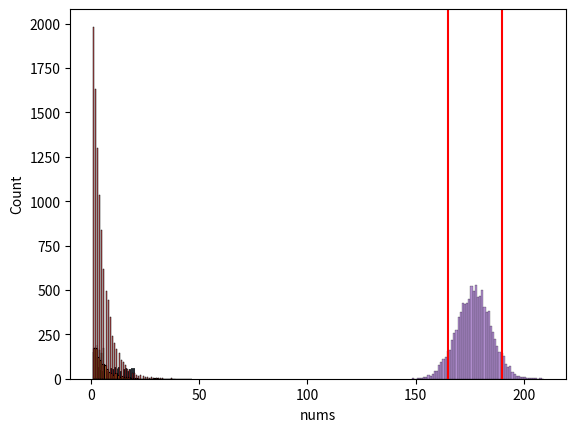
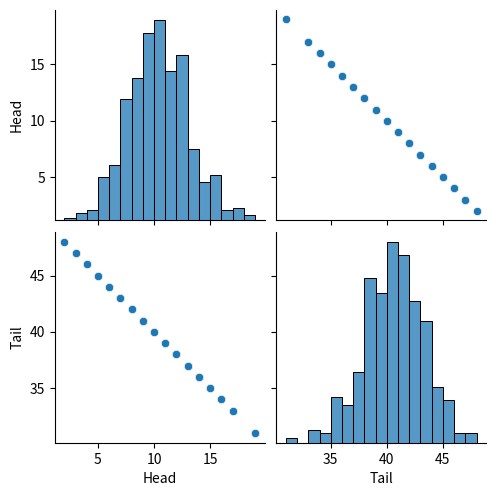
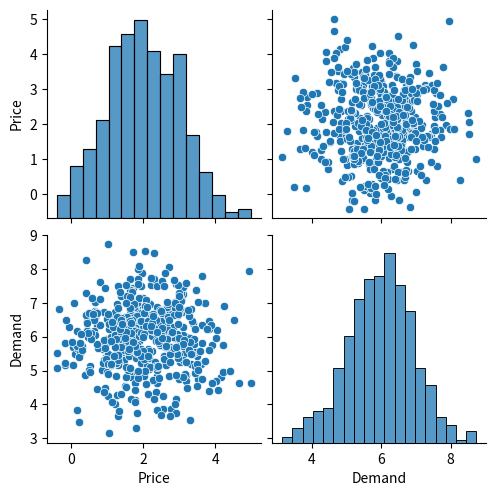
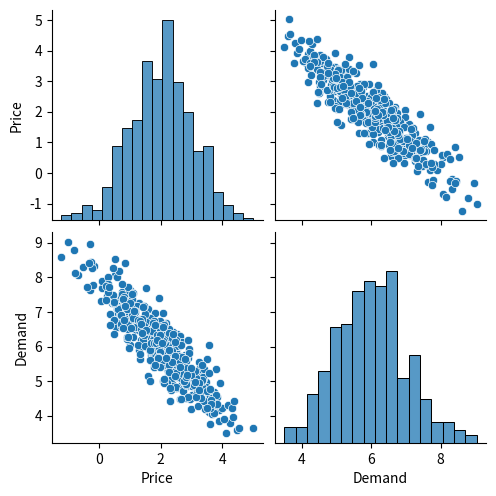
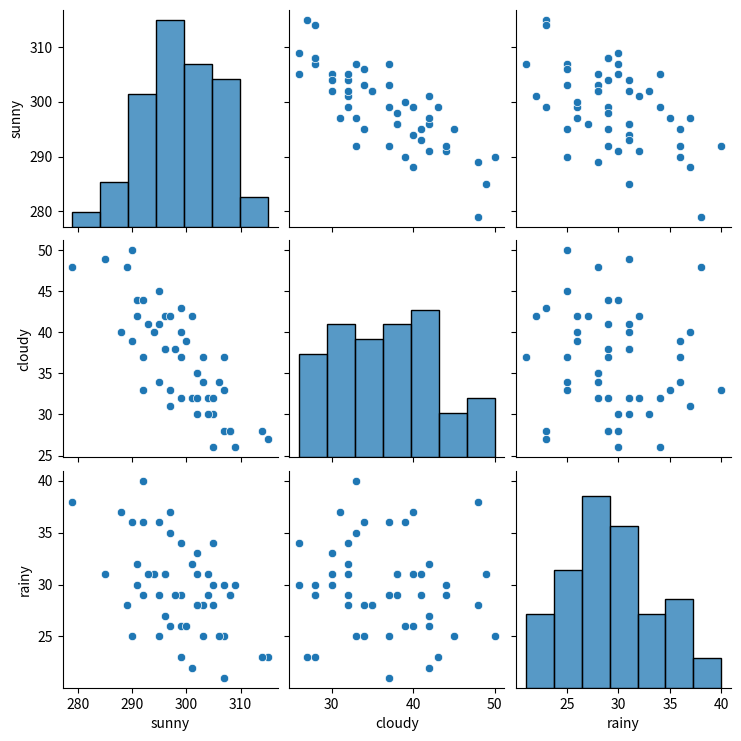
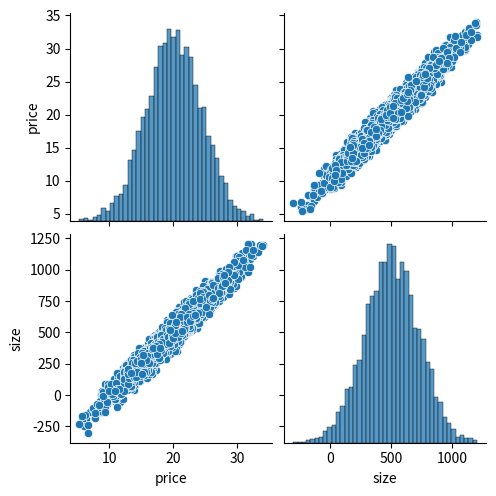

Write Python code to recreate these figures, in order.
# Required imports
import random 
import scipy.stats as st
import seaborn as sns
import pandas as pd 
import numpy as np 
import matplotlib.pyplot as plt 


# Estimating the value of PI using monte carlo

"""
Area circle = Pi
Area square = 2 x 2 = 4
Area circle / Area square = Pi / 4

circle_points / square_points = Pi / 4

Pi = 4 * (circle_points/square_points)
"""



# sample 4 million times 
n = 4000000
circle_points = 0
square_points = 0

for i in range(n):
    x = random.uniform(-1,1)
    y = random.uniform(-1,1)
    dist_from_origin = x**2 + y**2
    if dist_from_origin <= 1:
        circle_points += 1
    square_points += 1

pi = 4 * circle_points / square_points

print(pi)

#-------------------------- Generating Discrete Random Variables 

# Picking the correct probability distribution 

# sampling from discrete ----------Uniform Distribution 
low = 3
high = 21 
samples = st.randint.rvs(low, high, size=1000) #rvs = random variable sampling
samples_dict = {"nums": samples}
sns.histplot(x="nums", data=samples_dict, bins=6, binwidth=0.3)
plt.show()

# sampling from ---------Geometric Distribution
p = 0.2
samples = st.geom.rvs(p, size=1000)  # geom.rvs = geometric random variable sampling
samples_dict = {"nums": samples}
sns.histplot(x="nums", data=samples_dict)
plt.show()

# sampling from discrete -------Uniform Distribution

# Define low and high for use in rvs sampling below
low = 1
high = 7  # for 1-6, 7 non-inclusive
# Sample 1,000 times from the discrete uniform distribution
samples = st.randint.rvs(low, high, size=1000)

samples_dict = {'nums':samples}
sns.histplot(x='nums', data=samples_dict, bins=6, binwidth=0.3)
plt.show()


# sampling from ------Geometric distribution

# Set p to the appropriate probability of success
p = 0.2

# Sample from the geometric distribution 10,000 times
samples = st.geom.rvs(p, size=10000)
samples_dict = {"nums":samples}
sns.histplot(x="nums", data=samples_dict)  
plt.show()

# Betting the difference between TWO Probability Distributions ---- Uniform Discrete vs Geometric

"""
[redacted]
[redacted]
"""

for p in [0.1, 0.2, 0.3, 0.5, 0.7, 0.8, 0.9]: 
    low = 1
    high = 7
	# Simulate rolling Tom's die 10,000 times
    die_samples = st.randint.rvs(low, high, size=10000)
	# Simulate Eva's coin flips to land heads 10,000 times
    coin_samples = st.geom.rvs(p, size=10000)
    diff = np.mean(die_samples - coin_samples)
    print(diff)


#-------------------------- Generating Continuous Random Variables 

# Sampling from Normal Distribution -----

heights = st.norm.rvs(loc=177, scale=8, size=10000)  # random variable sampling
qualified = (heights < 165) | (heights > 190)

print(np.sum(qualified) * 100/10000)

heights_dict = {"heights": heights}
sns.histplot(x="heights", data=heights_dict)
plt.axvline(x=165, color="red")
plt.axvline(x=190, color="red")
plt.show()


# ---------Changing the MEAN of normal distributions 
random.seed(1222)

# Sample 1,000 times from the normal distribution where the mean is 177
heights_177_8 = st.norm.rvs(loc=177, scale=8, size=1000)
print(np.mean(heights_177_8))
upper = np.quantile(heights_177_8, 0.975)
lower = np.quantile(heights_177_8, 0.025)
print([lower, upper])

# Sample 1,000 times from the normal distribution where the mean is 185
heights_185_8 = st.norm.rvs(loc=185, scale=8, size=1000)
print(np.mean(heights_185_8))
upper = np.quantile(heights_185_8, 0.975)
lower = np.quantile(heights_185_8, 0.025)
print([lower, upper])

# ---------Change the Standard Deviation of normal distributions 
random.seed(1231)

heights_177_8 = st.norm.rvs(loc=177, scale=8, size=1000)
print(np.mean(heights_177_8))
upper = np.quantile(heights_177_8, 0.975)
lower = np.quantile(heights_177_8, 0.025)
print([lower, upper])

# Sample 1,000 times from the normal distribution where the standard deviation is 15
heights_177_15 = st.norm.rvs(loc=177, scale=15, size=1000)
print(np.mean(heights_177_15))
upper = np.quantile(heights_177_15, 0.975)
lower = np.quantile(heights_177_15, 0.025)
print([lower, upper])

#----------------Two Independent Normal Distributions
# Simulate TWO income steams to find 95% confidence interval for the TOTAL income from BOTH jobs.

# Sample from the normal distribution
income1 = st.norm.rvs(loc=500, scale=50, size=1000)
income2 = st.norm.rvs(loc=1000, scale=200, size=1000)

# Define total_income
total_income = income1 + income2
upper = np.quantile(total_income, 0.975)
lower = np.quantile(total_income, 0.025)
print([lower, upper])


#-------------------------- Generating Multivariate Random Variables 

# Sampling from Multinomial Distributions ---------

# two biased coins, one with 20% chance heads, one with 80% chance heads
# 500 people flipping the coin 50 times

results = st.multinomial.rvs(50, [0.2, 0.8], size=500)

df_results = pd.DataFrame(
    {"Head": results[:, 0],
     "Tail": results[:, 1]}
)
sns.pairplot(df_results)
plt.show()



# Sampling from Multivariate Normal Distributions -----------
# Price and Demand are sampled independently

results = st.multivariate_normal.rvs(mean=[2,6], size=500)

df_results=pd.DataFrame(
    {"Price": results[:,0],
     "Demand": results[:,1]}
)
sns.pairplot(df_results)
plt.show()

# COVARIANCE MATRIX -------
# Price and Demand are negatively correlated

cov_mat = np.array([[1, -0.9], [-0.9, 1]])

results = st.multivariate_normal.rvs(
    mean=[2,6], size=500, cov=cov_mat
)

df_results = pd.DataFrame(
    {"Price": results[:,0],
    "Demand": results[:,1]}
)

sns.pairplot(df_results)
plt.show()

# Exercise: Multinomial Sampling ----------------------------
p_sunny = 300/365
p_cloudy = 35/365
p_rainy = 30/365
num_of_days_in_a_year = 365
number_of_years = 50

# Simulate results
days = st.multinomial.rvs(num_of_days_in_a_year,
    [p_sunny, p_cloudy, p_rainy], size=number_of_years)

# Complete the definition of df_days
df_days = pd.DataFrame({
     "sunny": days[:,0],
     "cloudy": days[:,1],
     "rainy":  days[:,2]})

sns.pairplot(df_days)
plt.show()

# Exercise: Multivariate Normal Sampling (w/ Covariance) ---------------------

mean_value = [20, 500]
sample_size_value = 5000
cov_mat = np.array([[19, 950], [950, 50000]])

# Simulate the results using sampling
simulated_results = st.multivariate_normal.rvs(mean=mean_value, size=sample_size_value, cov=cov_mat)
simulated_house_price_size = pd.DataFrame({"price":simulated_results[:,0],
                         				   "size":simulated_results[:,1]})

# Visualize the results 
sns.pairplot(simulated_house_price_size)
plt.show()

